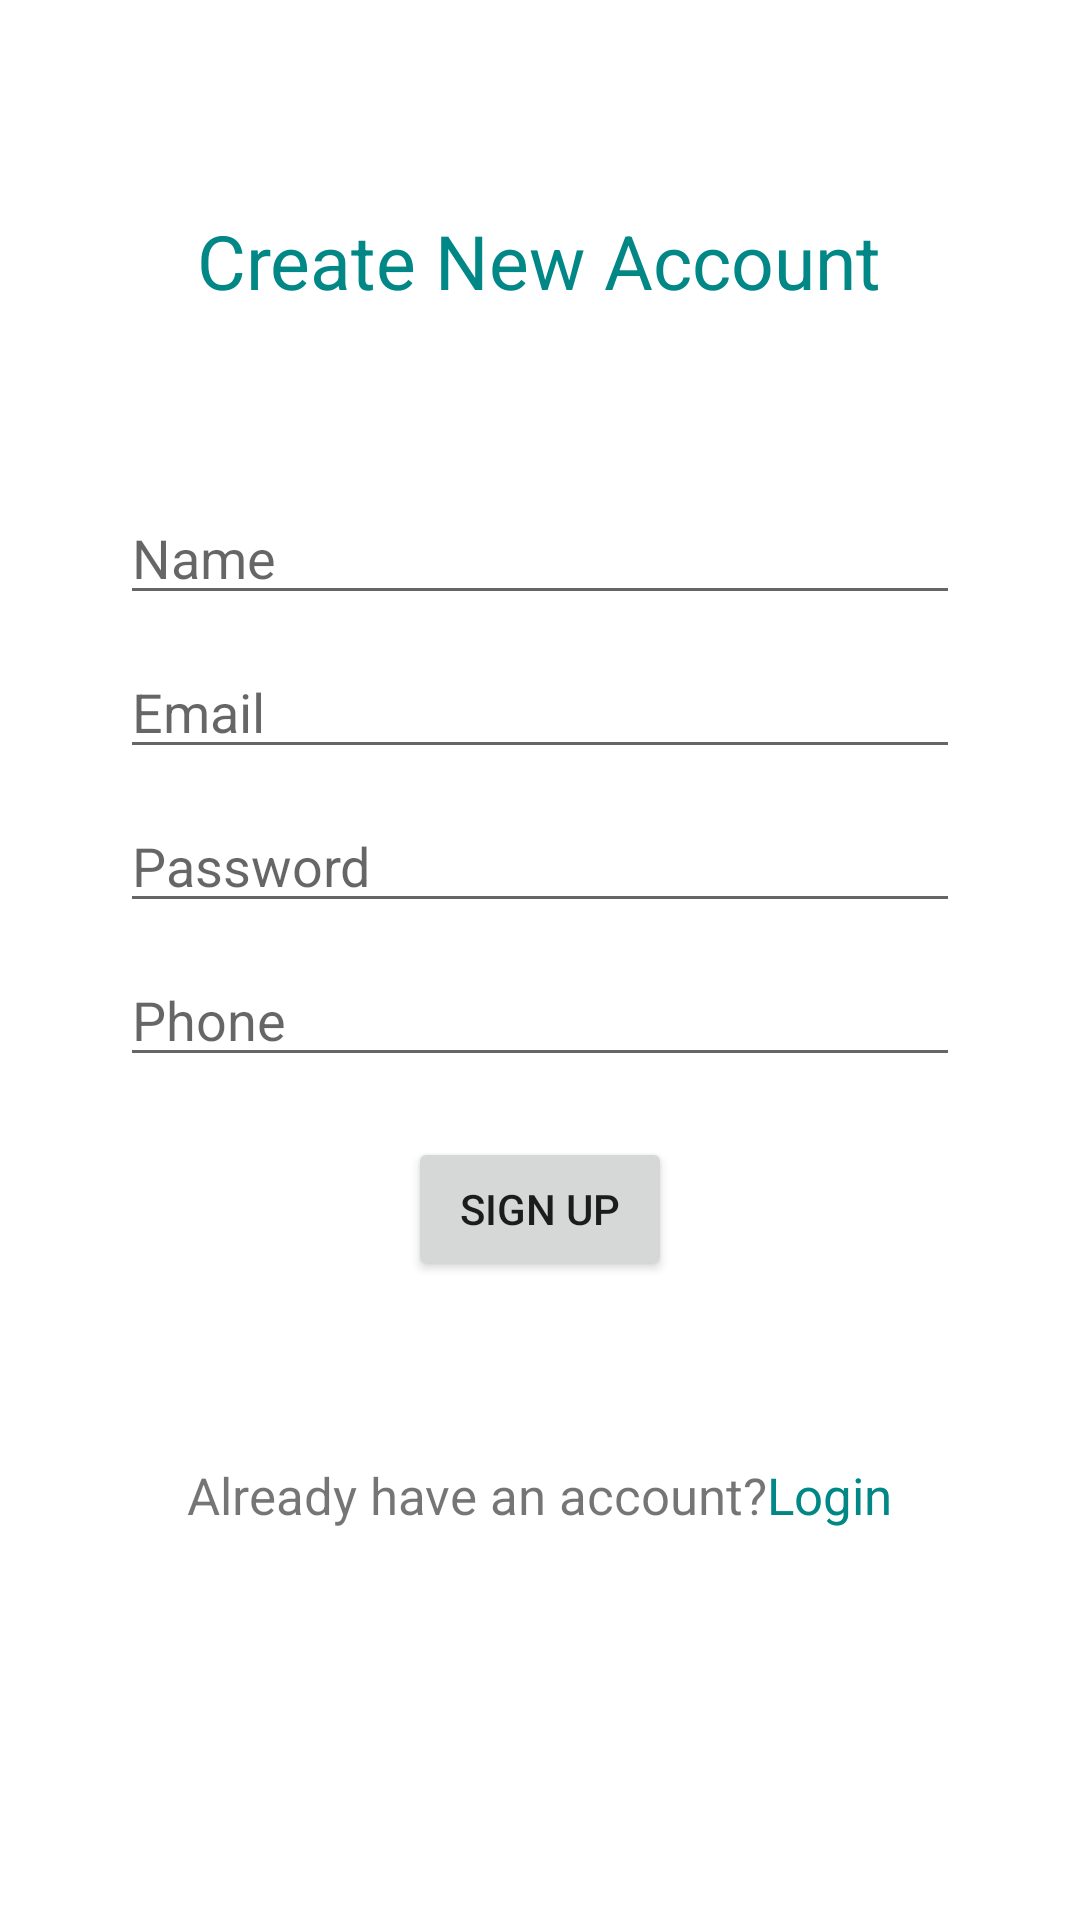

Layout XML and referenced resources for this Android screen:
<!-- AndroidManifest.xml: application theme Theme.WYW -->
<!-- res/layout/activity_signup.xml -->
<?xml version="1.0" encoding="utf-8"?>
<RelativeLayout xmlns:android="http://schemas.android.com/apk/res/android"
    xmlns:app="http://schemas.android.com/apk/res-auto"
    xmlns:tools="http://schemas.android.com/tools"
    android:layout_width="match_parent"
    android:layout_height="match_parent"
    tools:context=".signup">

    <TextView
        android:layout_width="wrap_content"
        android:layout_height="wrap_content"
        android:id="@+id/content"
        android:layout_alignParentTop="true"
        android:layout_centerInParent="true"
        android:layout_marginTop="70dp"
        android:textSize="25dp"
        android:textColor="@color/teal_700"
        android:text="Create New Account"/>
    <EditText
        android:layout_width="280dp"
        android:layout_height="wrap_content"
        android:inputType="text"
        android:layout_marginTop="60dp"
        android:id="@+id/nameEditText"
        android:layout_below="@id/content"
        android:layout_centerInParent="true"
        android:hint="Name"/>
    <EditText
        android:layout_width="280dp"
        android:layout_height="wrap_content"
        android:inputType="textEmailAddress"
        android:layout_marginTop="10dp"
        android:layout_below="@id/nameEditText"
        android:layout_centerInParent="true"
        android:id="@+id/emailEditText"
        android:hint="Email"/>
    <EditText
        android:layout_width="280dp"
        android:layout_height="wrap_content"
        android:inputType="textPassword"
        android:layout_marginTop="10dp"
        android:id="@+id/passwordEditText"
        android:layout_below="@id/emailEditText"
        android:layout_centerInParent="true"
        android:hint="Password"/>
    <EditText
        android:layout_width="280dp"
        android:layout_height="wrap_content"
        android:inputType="phone"
        android:layout_marginTop="10dp"
        android:id="@+id/phoneEditText"
        android:layout_below="@id/passwordEditText"
        android:layout_centerInParent="true"
        android:hint="Phone"/>
    <Button
        android:layout_width="wrap_content"
        android:layout_height="wrap_content"
        android:id="@+id/signup"
        android:layout_marginTop="20dp"
        android:layout_below="@id/phoneEditText"
        android:layout_centerInParent="true"
        android:text="Sign Up"/>
    <LinearLayout
        android:layout_width="wrap_content"
        android:layout_height="wrap_content"
        android:layout_below="@id/signup"
        android:layout_centerInParent="true"
        android:layout_marginTop="60dp"
        android:orientation="horizontal"
        android:id="@+id/lastContent">
        <TextView
            android:layout_width="wrap_content"
            android:layout_height="wrap_content"
            android:textSize="17dp"
            android:text="Already have an account?"/>
        <TextView
            android:layout_width="wrap_content"
            android:layout_height="wrap_content"
            android:textColor="@color/teal_700"
            android:id="@+id/login"
            android:textSize="17dp"
            android:text="Login"/>
    </LinearLayout>
    <ProgressBar
        android:layout_width="60dp"
        android:layout_height="60dp"
        android:id="@+id/progress_bar"
        android:layout_below="@id/lastContent"
        android:layout_centerInParent="true"
        android:layout_marginTop="20dp"
        android:visibility="invisible"/>

</RelativeLayout>
<!-- resources referenced by this layout -->
<resources>
  <style name="Theme.WYW" parent="Theme.MaterialComponents.DayNight.DarkActionBar">
          
          <item name="colorPrimary">@color/purple_500</item>
          <item name="colorPrimaryVariant">@color/purple_700</item>
          <item name="colorOnPrimary">@color/white</item>
          
          <item name="colorSecondary">@color/teal_200</item>
          <item name="colorSecondaryVariant">@color/teal_700</item>
          <item name="colorOnSecondary">@color/black</item>
          
          <item name="android:statusBarColor" tools:targetApi="l">?attr/colorPrimaryVariant</item>
          
      </style>
  <!-- not gathered from this repository: default colours our renderer supplied (Android Studio template values) -->
  <color name="purple_500">#FF6200EE</color>
  <color name="purple_700">#FF3700B3</color>
  <color name="teal_200">#FF03DAC5</color>
  <color name="teal_700">#FF018786</color>
  <color name="black">#FF000000</color>
  <color name="white">#FFFFFFFF</color>
</resources>
